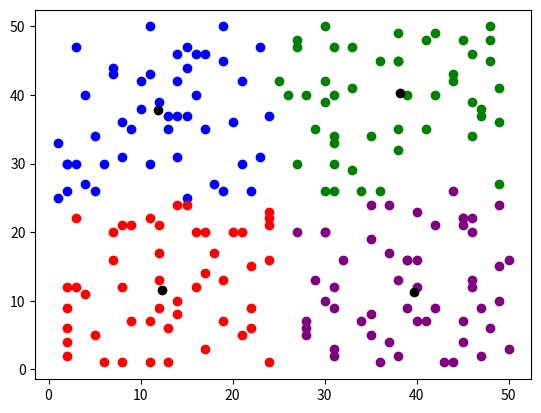

The matplotlib source for this figure:
import numpy as np
import matplotlib.pyplot as plt
import random


def calculate_distance(x1, y1, x2, y2):
    return np.sqrt(pow((x1 - x2), 2) + pow((y1 - y2), 2))


def dots_to_clusters(dots_with_probability):
    clusters_result = [0] * n
    for i in range(n):
        best_match = max(dots_with_probability[i])
        for j in range(k):
            if dots_with_probability[i][j] == best_match:
                clusters_result[i] = j
    return clusters_result


def visualize(x, y, clusters_for_dots, x_cc, y_cc):
    colors = ["red", "green", "blue", "purple", "pink", "yellow", "gray", "orange"]
    for i in range(0, n - 1):
        plt.scatter(x[i], y[i], color=colors[clusters_for_dots[i]])

    for i in range(0, k):
        plt.scatter(x_cc[i], y_cc[i], color='black')
    plt.show()


def get_clusters_for_dots_and_probabilities(x, y, dots_with_probability):
    x_cc = np.zeros(k)
    y_cc = np.zeros(k)

    for i in range(k):
        n = 0
        sum_x = 0
        sum_y = 0

        for j in range(len(x)):
            max = 0
            for t in dots_with_probability[j]:
                if t > max:
                    max = t
            if dots_with_probability[j, i] == max:
                n = n + dots_with_probability[j, i] ** extra_weight
                sum_x = sum_x + dots_with_probability[j, i] ** extra_weight * x[j]
                sum_y = sum_y + dots_with_probability[j, i] ** extra_weight * y[j]

        if n != 0:
            x_cc[i] = sum_x / n
            y_cc[i] = sum_y / n
        else:
            x_cc[i] = 0
            y_cc[i] = 0

    return x_cc, y_cc


def calculate_new_probability(n, k, x, y, x_c, y_c):
    matrix = np.zeros((n, k))
    for i in range(n):
        for j in range(k):
            sum = 0
            distance_to_center_j = calculate_distance(x[i], y[i], x_c[j], y_c[j])
            for t in range(k):
                distance_to_center_t = calculate_distance(x[i], y[i], x_c[t], y_c[t])
                sum += (distance_to_center_j / distance_to_center_t) ** (2 / (extra_weight - 1))
            matrix[i, j] = 1 / sum
    return matrix


def is_precised(old_dots_with_probability, dots_with_probability):
    max = 0
    for i in range(n):
        for j in range(k):
            diff = np.abs(dots_with_probability[i, j] - old_dots_with_probability[i, j])
            if diff > max:
                max = diff
    return max < e


def c_means_clustering(dots_with_probability):
    need_to_continue = True
    while need_to_continue:
        x_c, y_c = get_clusters_for_dots_and_probabilities(x, y, dots_with_probability)
        new_matrix = calculate_new_probability(n, k, x, y, x_c, y_c)
        if is_precised(new_matrix, dots_with_probability):
            clusters = dots_to_clusters(new_matrix)
            visualize(x, y, clusters, x_c, y_c)
            need_to_continue = False
        dots_with_probability = new_matrix


n, k, extra_weight, e = 200, 4, 1.5, 0.1

x = [random.randint(1, 50) for i in range(n)]
y = [random.randint(1, 50) for i in range(n)]

dots_with_probability = np.zeros((n, k))
for i in range(n):
    for j in range(k):
        dots_with_probability[i, j] = random.randint(1, 4)

c_means_clustering(dots_with_probability)